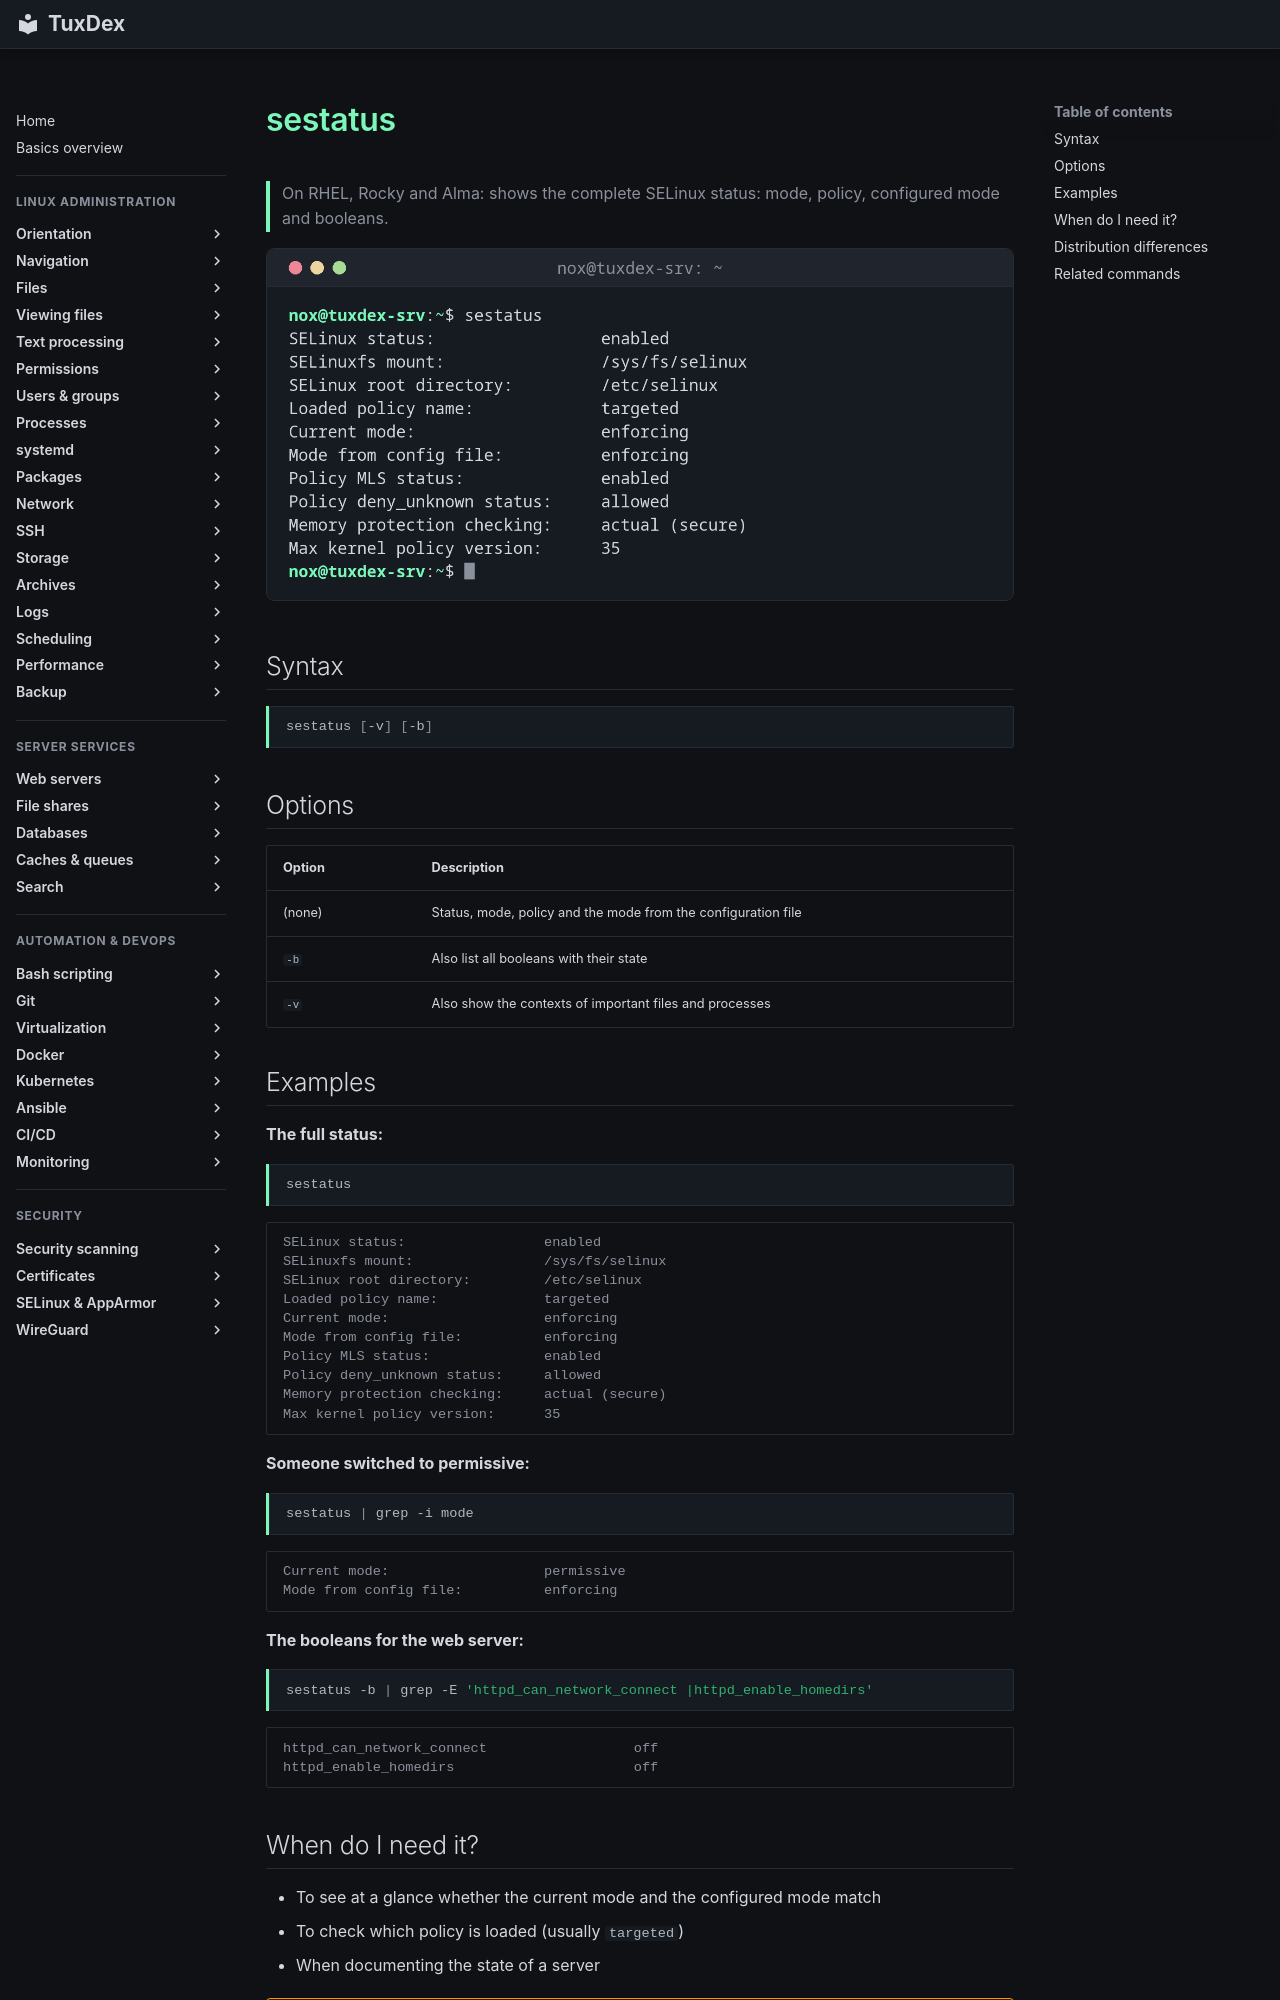

repository: Noxisan/tuxcodex · page: 25-selinux-apparmor/sestatus.en/index.html · generator: mkdocs

# sestatus

> On RHEL, Rocky and Alma: shows the complete SELinux status: mode, policy, configured mode and booleans.

![sestatus output](../assets/screenshots/25-selinux-apparmor/sestatus.png)

## Syntax

```bash
sestatus [-v] [-b]
```

## Options

| Option | Description |
|--------|-------------|
| (none) | Status, mode, policy and the mode from the configuration file |
| `-b` | Also list all booleans with their state |
| `-v` | Also show the contexts of important files and processes |

## Examples

**The full status:**

```bash
sestatus
```

```text
SELinux status:                 enabled
SELinuxfs mount:                /sys/fs/selinux
SELinux root directory:         /etc/selinux
Loaded policy name:             targeted
Current mode:                   enforcing
Mode from config file:          enforcing
Policy MLS status:              enabled
Policy deny_unknown status:     allowed
Memory protection checking:     actual (secure)
Max kernel policy version:      35
```

**Someone switched to permissive:**

```bash
sestatus | grep -i mode
```

```text
Current mode:                   permissive
Mode from config file:          enforcing
```

**The booleans for the web server:**

```bash
sestatus -b | grep -E 'httpd_can_network_connect |httpd_enable_homedirs'
```

```text
httpd_can_network_connect                  off
httpd_enable_homedirs                      off
```
